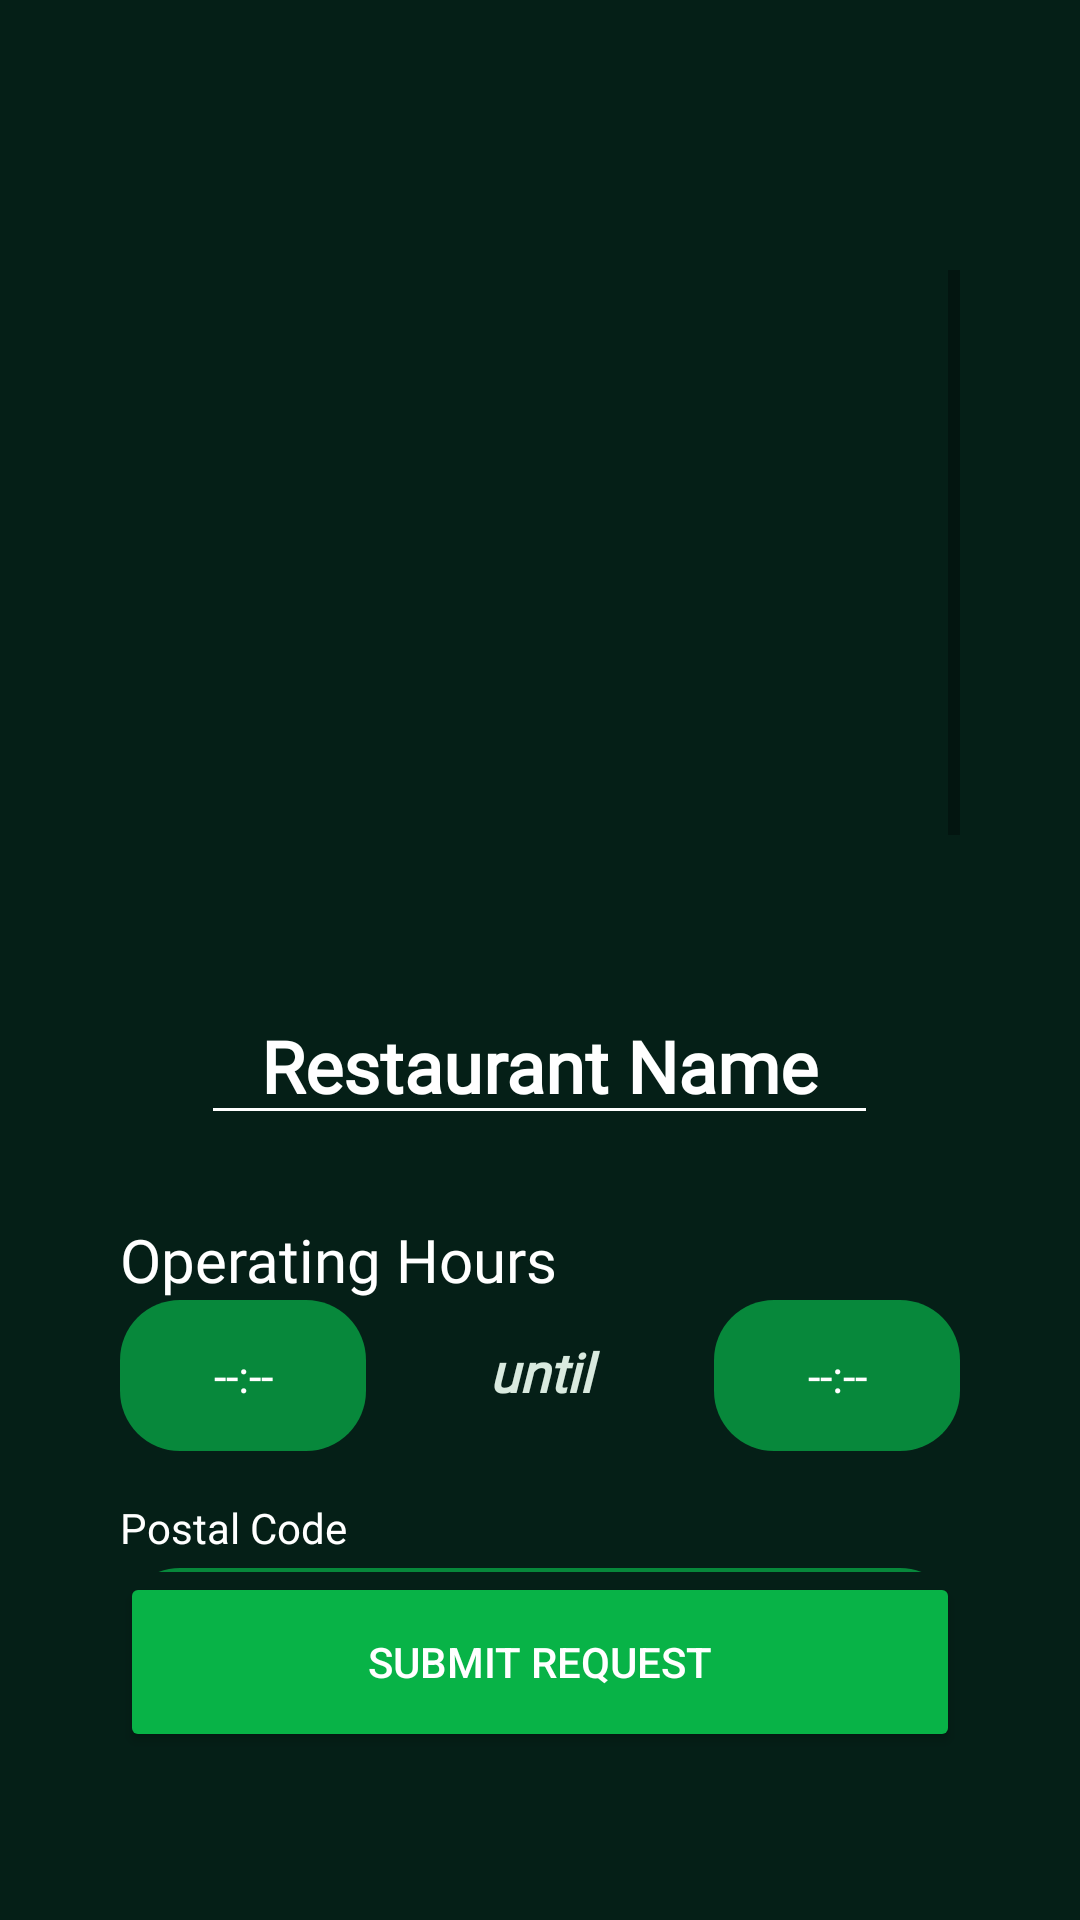

This screen was rendered from an Android layout file. Write that file and the resources it references.
<!-- AndroidManifest.xml: application theme Theme.NutriRoute -->
<!-- res/layout/dialog_edit_restaurant_info.xml -->
<?xml version="1.0" encoding="utf-8"?>
<androidx.constraintlayout.widget.ConstraintLayout
    xmlns:android="http://schemas.android.com/apk/res/android"
    xmlns:app="http://schemas.android.com/apk/res-auto"
    xmlns:tools="http://schemas.android.com/tools"
    android:layout_width="match_parent"
    android:layout_height="match_parent"
    android:padding="40dp"
    android:background="@color/main_bg">

    <ImageButton
        android:id="@+id/button_back"
        android:layout_width="50dp"
        android:layout_height="50dp"
        android:background="@drawable/baseline_arrow_back_24"
        android:layout_gravity="start"
        android:padding="8dp"
        android:backgroundTint="@color/white"
        app:layout_constraintTop_toTopOf="parent"
        app:layout_constraintStart_toStartOf="parent"
        />

    <ScrollView
        android:layout_width="match_parent"
        android:layout_height="0dp"
        app:layout_constraintTop_toBottomOf="@+id/button_back"
        app:layout_constraintBottom_toTopOf="@+id/button_save_changes"
        android:layout_weight="1">

        <LinearLayout
            android:layout_width="match_parent"
            android:layout_height="match_parent"
            android:orientation="vertical">

            <ImageView
                android:id="@+id/image_restaurant"
                android:contentDescription="Restaurant Image"
                android:layout_gravity="center"
                android:scaleType="centerCrop"
                android:layout_marginTop="16dp"
                android:layout_marginBottom="15dp"
                android:layout_width="200dp"
                android:layout_height="200dp"
                android:src="@drawable/ic_launcher_foreground"/>

            <EditText
                android:id="@+id/text_name"
                android:text="Restaurant Name"
                android:layout_width="wrap_content"
                android:layout_height="wrap_content"
                android:layout_gravity="center"
                android:layout_marginTop="8dp"
                android:layout_marginBottom="20dp"
                android:textColor="@color/white"
                android:textSize="24sp"
                android:textStyle="bold"
                android:backgroundTint="@color/white"
                android:paddingHorizontal="20dp"
                android:fontFamily="@font/alice_regular"/>

            <TextView
                android:layout_width="wrap_content"
                android:layout_height="wrap_content"
                android:layout_marginTop="8dp"
                android:text="Operating Hours"
                android:textColor="@color/white"
                android:textSize="20sp"
                android:fontFamily="@font/alice_regular"
                />

            <LinearLayout
                android:layout_width="match_parent"
                android:layout_height="wrap_content"
                android:orientation="horizontal">

                <EditText
                    android:id="@+id/text_open_hour"
                    android:text="--:--"
                    android:layout_width="0dp"
                    android:layout_height="wrap_content"
                    android:layout_weight="1"
                    android:hint="00:00"
                    android:textAlignment="center"
                    android:inputType="time"
                    android:paddingVertical="15dp"
                    android:background="@drawable/rounded_textfield_bg"
                    android:textColor="@color/white"
                    android:textColorHint="@color/pastel_green"
                    android:textSize="15sp"/>

                
                <TextView
                    android:layout_width="100dp"
                    android:layout_height="wrap_content"
                    android:text="until"
                    android:textColor="@color/pastel_green"
                    android:textSize="18sp"
                    android:layout_marginHorizontal="8dp"
                    android:textAlignment="center"
                    android:textStyle="bold|italic"
                    android:fontFamily="@font/alice_regular"/>

                
                <EditText
                    android:id="@+id/text_close_hour"
                    android:layout_width="0dp"
                    android:layout_height="wrap_content"
                    android:layout_weight="1"
                    android:text="--:--"
                    android:paddingVertical="15dp"
                    android:textAlignment="center"
                    android:inputType="time"
                    android:background="@drawable/rounded_textfield_bg"
                    android:textColor="@color/white"
                    android:textColorHint="@color/pastel_green"
                    android:textSize="15sp"/>


            </LinearLayout>

            <TextView
                android:layout_width="wrap_content"
                android:layout_height="wrap_content"
                android:text="Postal Code"
                android:textColor="@color/white"
                android:layout_marginTop="16dp"
                android:layout_marginBottom="4dp" />

            <EditText
                android:id="@+id/restaurant_address"
                android:layout_width="match_parent"
                android:layout_height="wrap_content"
                android:hint="Postal Code of Restaurant"
                android:inputType="text"
                android:background="@drawable/rounded_textfield_bg"
                android:padding="15dp"
                android:textColor="@color/white"
                android:textColorHint="@color/pastel_green"
                android:layout_marginBottom="15dp"
                android:textSize="15sp"
                />

            <TextView
                android:layout_width="wrap_content"
                android:layout_height="wrap_content"
                android:text="Phone Number"
                android:textColor="@color/white"
                android:layout_marginTop="16dp"
                android:layout_marginBottom="4dp" />

            <EditText
                android:id="@+id/restaurant_phone"
                android:layout_width="match_parent"
                android:layout_height="wrap_content"
                android:hint="Phone number of Restaurant"
                android:inputType="text"
                android:background="@drawable/rounded_textfield_bg"
                android:padding="15dp"
                android:textColor="@color/white"
                android:textColorHint="@color/pastel_green"
                android:layout_marginBottom="15dp"
                android:textSize="15sp"/>

            <TextView
                android:layout_width="wrap_content"
                android:layout_height="wrap_content"
                android:text="Email"
                android:textColor="@color/white"
                android:layout_marginTop="16dp"
                android:layout_marginBottom="4dp" />

            <EditText
                android:id="@+id/restaurant_email"
                android:layout_width="match_parent"
                android:layout_height="wrap_content"
                android:hint="Email of Restaurant (If applicable)"
                android:inputType="text"
                android:background="@drawable/rounded_textfield_bg"
                android:padding="15dp"
                android:textColor="@color/white"
                android:textColorHint="@color/pastel_green"
                android:layout_marginBottom="15dp"
                android:textSize="15sp"/>

            <TextView
                android:layout_width="wrap_content"
                android:layout_height="wrap_content"
                android:text="Website"
                android:textColor="@color/white"
                android:layout_marginTop="16dp"
                android:layout_marginBottom="4dp" />

            <EditText
                android:id="@+id/restaurant_website"
                android:layout_width="match_parent"
                android:layout_height="wrap_content"
                android:hint="Website of Restaurant (If applicable)"
                android:inputType="text"
                android:background="@drawable/rounded_textfield_bg"
                android:padding="15dp"
                android:textColor="@color/white"
                android:textColorHint="@color/pastel_green"
                android:layout_marginBottom="15dp"
                android:textSize="15sp"/>

            <TextView
                android:layout_width="wrap_content"
                android:layout_height="wrap_content"
                android:text="Description"
                android:textColor="@color/white"
                android:layout_marginTop="16dp"
                android:layout_marginBottom="4dp" />

            <EditText
                android:id="@+id/restaurant_description"
                android:layout_width="match_parent"
                android:layout_height="100dp"
                android:hint="Write the description of your restaurant here..."
                android:inputType="textMultiLine"
                android:textAlignment="textStart"
                android:gravity="start"
                android:textColor="@color/white"
                android:textColorHint="@color/pastel_green"
                android:padding="15dp"
                android:textSize="15sp"
                android:layout_marginBottom="50dp"
                android:background="@drawable/rounded_textfield_bg_reversed"/>

        </LinearLayout>
    </ScrollView>

    <Button
        android:id="@+id/button_save_changes"
        android:layout_width="match_parent"
        android:layout_height="60dp"
        android:layout_marginVertical="16dp"
        android:backgroundTint="@color/button_bg_green"
        android:paddingVertical="15dp"
        android:text="Submit Request"
        android:textColor="@color/white"
        app:layout_constraintBottom_toBottomOf="parent"/>

</androidx.constraintlayout.widget.ConstraintLayout>
<!-- resources referenced by this layout -->
<resources>
  <color name="button_bg_green">#08B347</color>
  <color name="main_bg">#FF051F17</color>
  <color name="pastel_green">#D9EADF</color>
  <color name="white">#FFFFFFFF</color>
  <!-- drawable rounded_textfield_bg (drawable) -->
  <shape xmlns:android="http://schemas.android.com/apk/res/android">
      <solid android:color="@color/textfield_bg_green" />
      <corners android:radius="20dp" />
      <padding android:left="10dp" android:right="10dp" android:top="10dp" android:bottom="10dp" />
  </shape>
  <!-- drawable rounded_textfield_bg_reversed (drawable) -->
  <shape xmlns:android="http://schemas.android.com/apk/res/android">
      <solid android:color="@android:color/transparent" />
      <stroke
          android:width="2dp"
          android:color="@color/button_bg_green" />
      <corners android:radius="20dp" />
      <padding android:left="10dp" android:right="10dp" android:top="10dp" android:bottom="10dp" />
  </shape>
  <style name="Theme.NutriRoute" parent="Theme.MaterialComponents.DayNight.NoActionBar">
          
          <item name="colorPrimary">@color/dark_green</item>
          <item name="colorPrimaryVariant">@color/green</item>
          <item name="colorOnPrimary">@color/light_green</item>
          
          <item name="colorSecondary">@color/light_green</item>
          <item name="colorSecondaryVariant">@color/teal_700</item>
          <item name="colorOnSecondary">@color/black</item>
          
          <item name="android:statusBarColor">?attr/colorPrimaryVariant</item>
          
      </style>
  <color name="textfield_bg_green">#07883B</color>
  <color name="dark_green">#FF001f0e</color>
  <color name="green">#FF00C853</color>
  <color name="light_green">#FF00E676</color>
  <color name="teal_700">#FF018786</color>
  <color name="black">#FF000000</color>
</resources>
